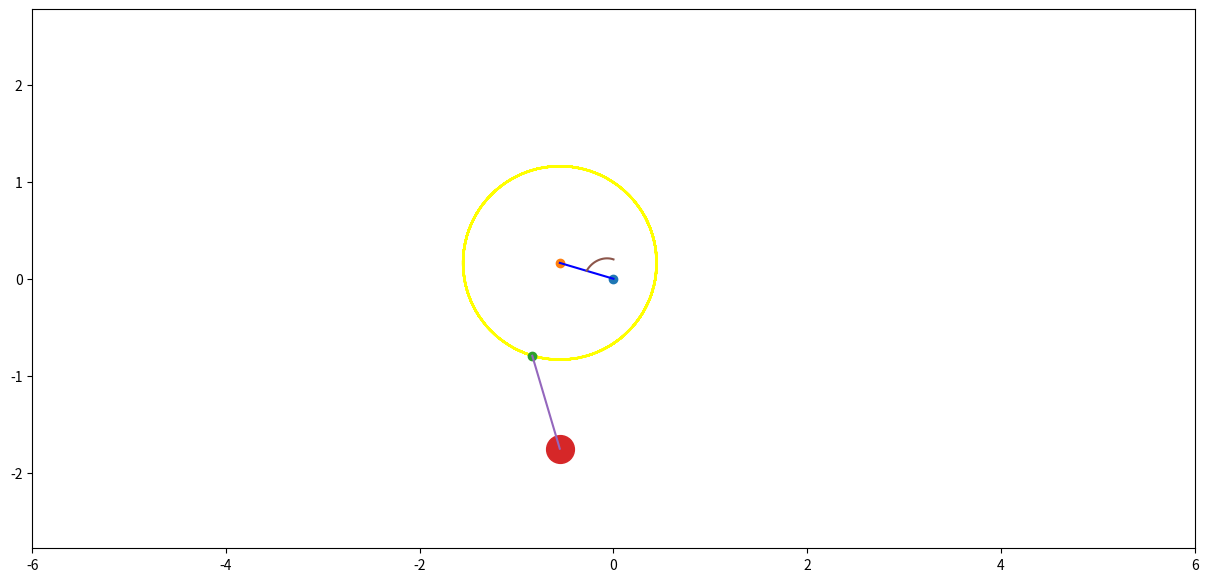

This chart was generated by the following Python code:
import numpy as np
import matplotlib.pyplot as plt
from matplotlib.animation import FuncAnimation

Steps = 1001
t_fin = 20
t = np.linspace(0, t_fin, Steps)
R = 1
phi = 2*np.sin(1.7*t) + 5*np.cos(1.2*t)
ksi = 4*np.sin(2*t) + 5*np.cos(3*t)

psi = np.linspace(0, 6.28, 20)
C = 1
R1 = 0.2
R2 = R/(3**0.5)/2
l = 1

X_Wheel = R*np.sin(psi)
Y_Wheel = R*np.cos(psi)
X_C = (R/(3**0.5))*np.sin(phi)
Y_C = (R/(3**0.5))*np.cos(phi)
X_A = X_C + R*np.sin(phi - 1.57)
Y_A = Y_C + R*np.cos(phi - 1.57)
X_B = X_A + l*np.cos(ksi)
Y_B = Y_A + l*np.sin(ksi)
thetta = np.linspace(0, C*6.28-phi[0], 100)
X_SpiralSpr = -(R1 + thetta*(R2-R1)/thetta[-1])*np.sin(thetta)
Y_SpiralSpr = (R1 + thetta*(R2-R1)/thetta[-1])*np.cos(thetta)

fig = plt.figure(figsize=[15, 7])

ax = fig.add_subplot(1, 1, 1)

ax.axis('equal')
ax.set(xlim=[-6, 6], ylim=[-6, 6])

Circ = ax.plot(X_C[0]+R * np.cos(phi), Y_C[0]+R * np.sin(phi), 'yellow')[0]
Point_O = ax.plot(0, 0, marker='o')[0]
Point_C = ax.plot(X_C[0], Y_C[0], marker='o')[0]
Point_A = ax.plot(X_A[0], Y_A[0], marker='o')[0]
Point_B = ax.plot(X_B[0], Y_B[0], marker='o', markersize=20)[0]
Line_CO = ax.plot([0, X_C[0]], [0, Y_C[0]], 'blue')[0]
Line_AB = ax.plot([X_A[0], X_B[0]], [Y_A[0], Y_B[0]])[0]
Drawed_SpiralSpring = ax.plot(X_SpiralSpr, Y_SpiralSpr)[0]

def anima(i):
    Point_C.set_data(X_C[i], Y_C[i])
    Point_A.set_data(X_A[i], Y_A[i])
    Point_B.set_data(X_B[i], Y_B[i])
    Line_AB.set_data([X_A[i], X_B[i]], [Y_A[i], Y_B[i]])
    Circ.set_data(X_C[i] + R * np.cos(phi), Y_C[i] + R * np.sin(phi))
    Line_CO.set_data([0, X_C[i]], [0, Y_C[i]])
    thetta = np.linspace(0, C * 6.28 - phi[i], 100)
    X_SpiralSpr = -(R1 + thetta * (R2 - R1) / thetta[-1]) * np.sin(thetta)
    Y_SpiralSpr = (R1 + thetta * (R2 - R1) / thetta[-1]) * np.cos(thetta)
    Drawed_SpiralSpring.set_data(X_SpiralSpr, Y_SpiralSpr)
    return [Point_C, Point_A, Point_B, Circ, Line_CO, Line_AB, Drawed_SpiralSpring]

anim = FuncAnimation(fig, anima, frames=len(t), interval=3)

plt.show()